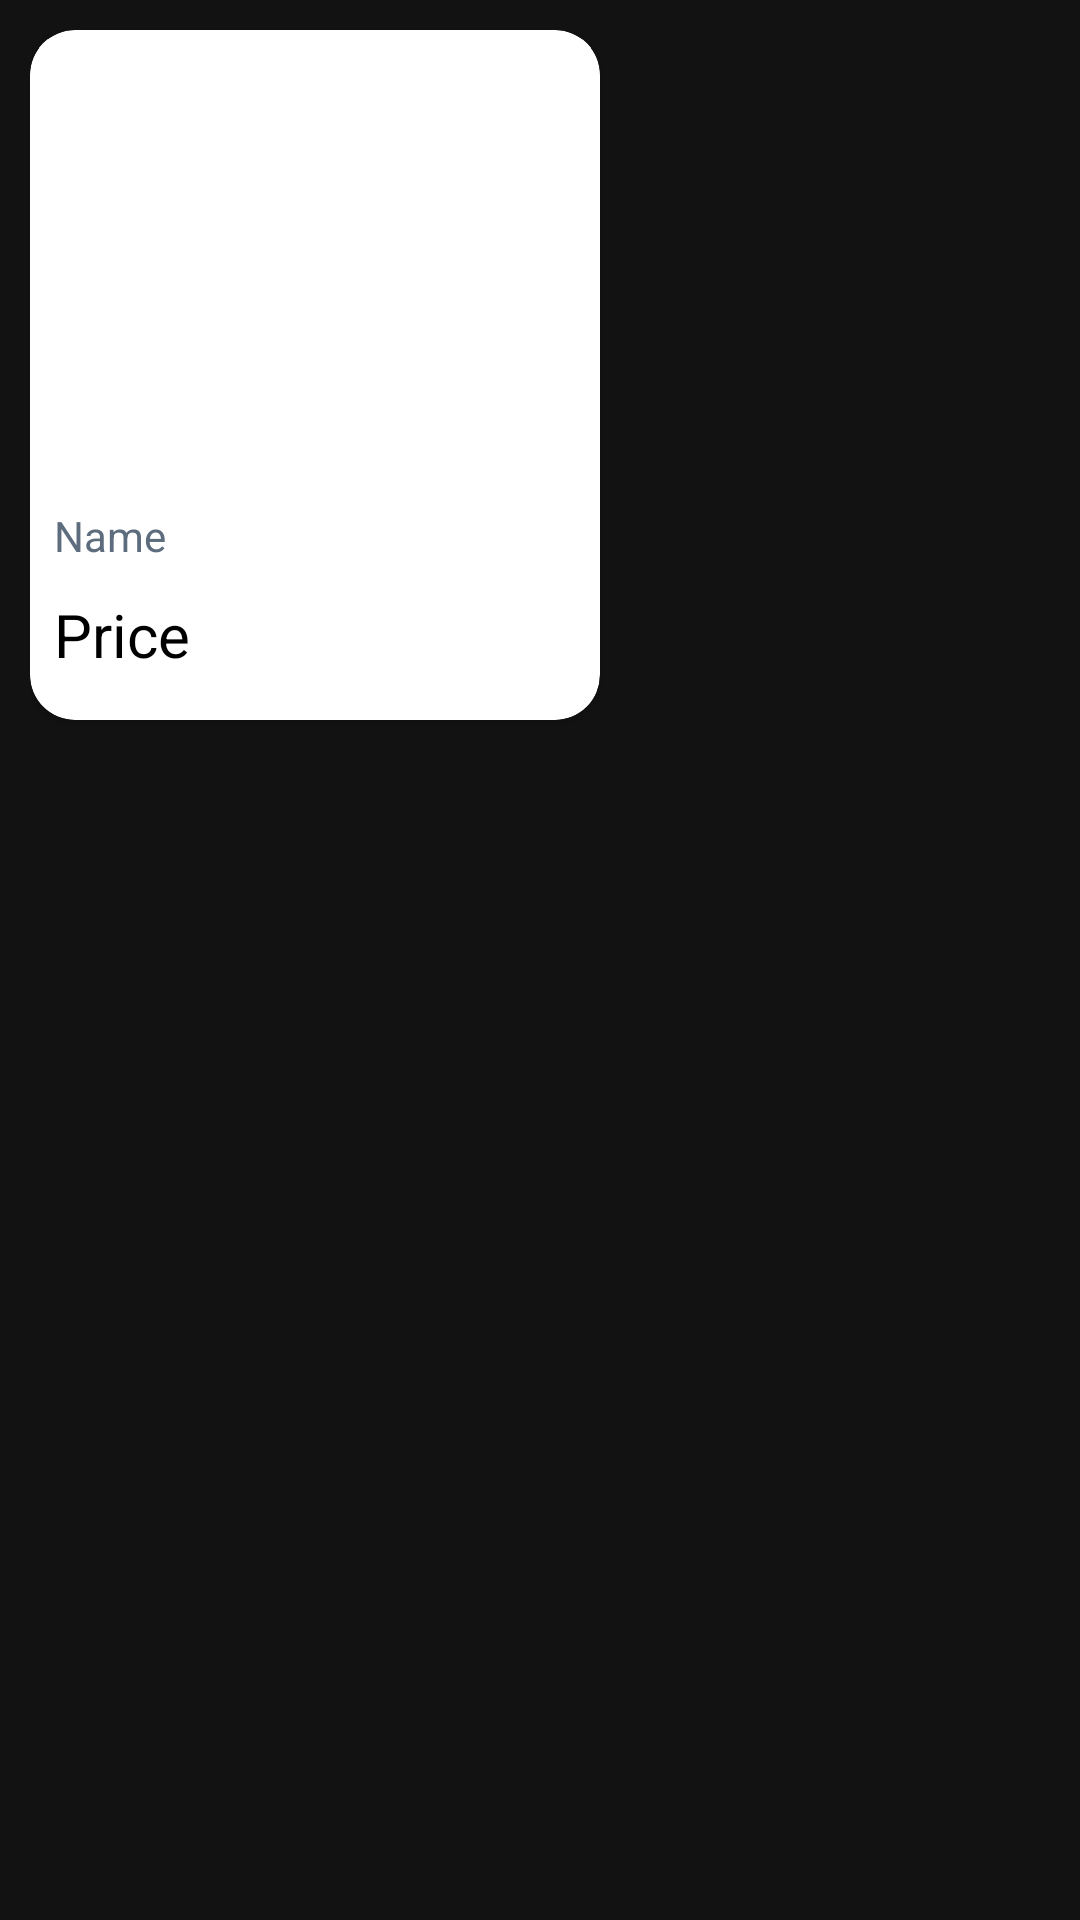

Android layout source for this screen:
<!-- AndroidManifest.xml: application theme Theme.MyApplication -->
<!-- res/layout/product_view_more.xml -->
<?xml version="1.0" encoding="utf-8"?>
<RelativeLayout xmlns:android="http://schemas.android.com/apk/res/android"
    xmlns:app="http://schemas.android.com/apk/res-auto"
    xmlns:tools="http://schemas.android.com/tools"
    android:layout_width="wrap_content"
    android:layout_height="wrap_content"
    android:layout_marginStart="4dp"
    android:layout_marginTop="2dp"
    android:layout_marginEnd="1dp"
    android:background="@color/browser_actions_bg_grey"
    android:orientation="horizontal"
    android:padding="10dp">

    <androidx.cardview.widget.CardView
        android:layout_width="190dp"
        android:layout_height="230dp"
        android:background="@color/white"
        app:cardBackgroundColor="@color/white"
        app:cardCornerRadius="15dp"
        app:contentPadding="3dp">

        <LinearLayout
            android:layout_width="match_parent"
            android:layout_height="wrap_content"
            android:background="@color/white"
            android:orientation="vertical">

            <ImageView
                android:id="@+id/ImgProducts"
                android:layout_width="match_parent"
                android:layout_height="144dp"
                android:layout_marginStart="2dp"
                android:layout_marginTop="8dp"
                android:layout_marginEnd="2dp"
                android:scaleType="fitXY"
                app:srcCompat="@drawable/ic_launcher_background"></ImageView>

            <TextView
                android:id="@+id/tvProductNameB"
                android:layout_width="match_parent"
                android:layout_height="wrap_content"
                android:layout_marginStart="5dp"
                android:layout_marginTop="4dp"
                android:maxLines="2"
                android:text="Name"
                android:textColor="#5D6D7E"
                tools:text="Name" />

            <TextView
                android:id="@+id/tvProductPrice"
                android:layout_width="match_parent"
                android:layout_height="wrap_content"
                android:layout_marginStart="5dp"
                android:layout_marginTop="10dp"
                android:text="Price"
                android:textAppearance="@style/TextAppearance.AppCompat.Large"
                android:textColor="@color/black"
                android:textSize="20sp"
                tools:text="Price" />

            <TextView
                android:id="@+id/tvProductMOQ"
                android:layout_width="match_parent"
                android:layout_height="wrap_content"
                android:layout_marginStart="5dp"
                android:layout_marginTop="3dp"
                android:text="Quantity"
                android:textAppearance="@style/TextAppearance.AppCompat.Small"
                android:textColor="@color/black"
                android:visibility="gone"
                tools:text="MOQ" />
        </LinearLayout>
    </androidx.cardview.widget.CardView>
</RelativeLayout>
<!-- resources referenced by this layout -->
<resources>
  <style name="Theme.MyApplication" parent="Theme.MaterialComponents.NoActionBar">
          
          <item name="colorPrimary">@color/teal_200</item>
          <item name="colorPrimaryVariant">@color/teal_700</item>
          <item name="colorOnPrimary">@color/white</item>
          
          <item name="colorSecondary">@color/teal_200</item>
          <item name="colorSecondaryVariant">@color/teal_700</item>
          <item name="colorOnSecondary">@color/black</item>
          
          <item name="android:statusBarColor" tools:targetApi="l">?attr/colorPrimaryVariant</item>
          
      </style>
  <!-- not gathered from this repository: default colours our renderer supplied (Android Studio template values) -->
  <color name="teal_200">#FF03DAC5</color>
  <color name="teal_700">#FF018786</color>
  <color name="black">#FF000000</color>
  <color name="white">#FFFFFFFF</color>
</resources>
